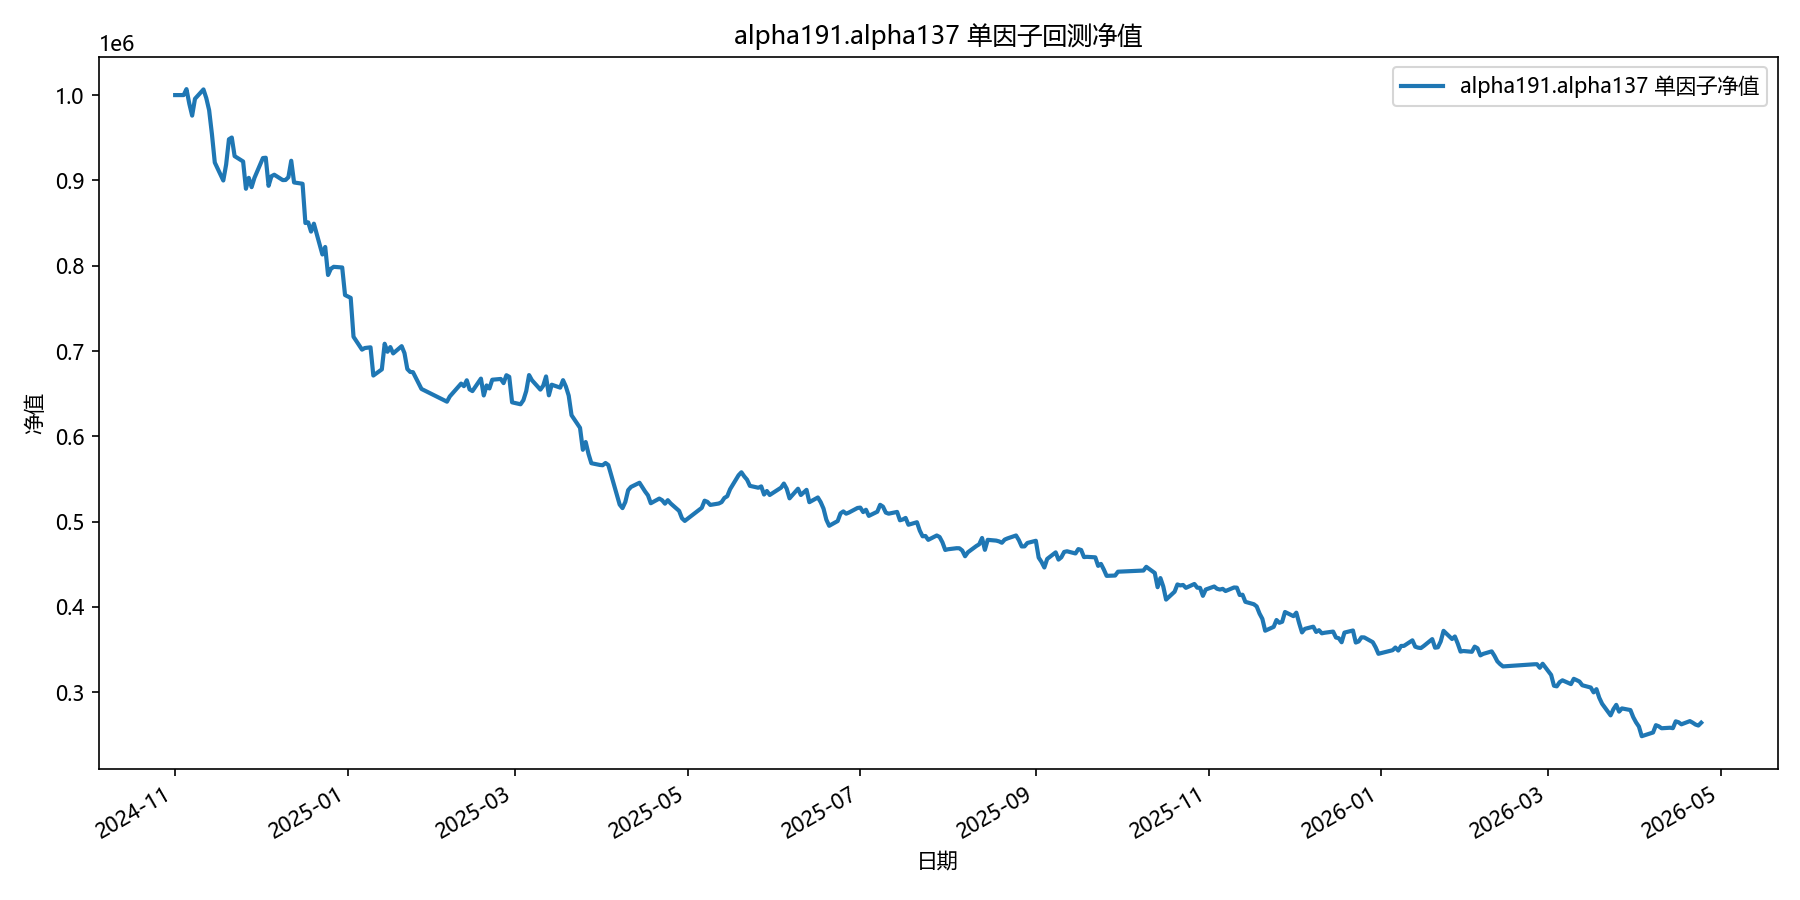

The data file committed next to this chart (first rows):
date, equity
2024-11-01, 1000000
2024-11-04, 1000000
2024-11-05, 1006977
2024-11-06, 989785
2024-11-07, 975937
2024-11-08, 995635
2024-11-11, 1006619
2024-11-12, 996438
2024-11-13, 982277
2024-11-14, 953841
2024-11-15, 920911
2024-11-18, 899872
2024-11-19, 918422
2024-11-20, 948169
2024-11-21, 950264
2024-11-22, 928445
2024-11-25, 922166
2024-11-26, 890203
2024-11-27, 902996
2024-11-28, 892057
2024-11-29, 902905
2024-12-02, 926190
2024-12-03, 926555
2024-12-04, 893641
2024-12-05, 904810
2024-12-06, 906653
2024-12-09, 900340
2024-12-10, 900494
2024-12-11, 903741
2024-12-12, 923007
2024-12-13, 897561
2024-12-16, 896044
2024-12-17, 850015
2024-12-18, 850769
2024-12-19, 839974
2024-12-20, 849277
2024-12-23, 813149
2024-12-24, 821964
2024-12-25, 789106
2024-12-26, 796405
2024-12-27, 798693
2024-12-30, 797915
2024-12-31, 765596
2025-01-02, 762282
2025-01-03, 716691
2025-01-06, 701625
2025-01-07, 703505
2025-01-08, 703873
2025-01-09, 704325
2025-01-10, 671274
2025-01-13, 678494
2025-01-14, 708545
2025-01-15, 699133
2025-01-16, 704603
2025-01-17, 697184
2025-01-20, 705700
2025-01-21, 697505
2025-01-22, 678912
2025-01-23, 675501
2025-01-24, 675189
... 299 more rows
